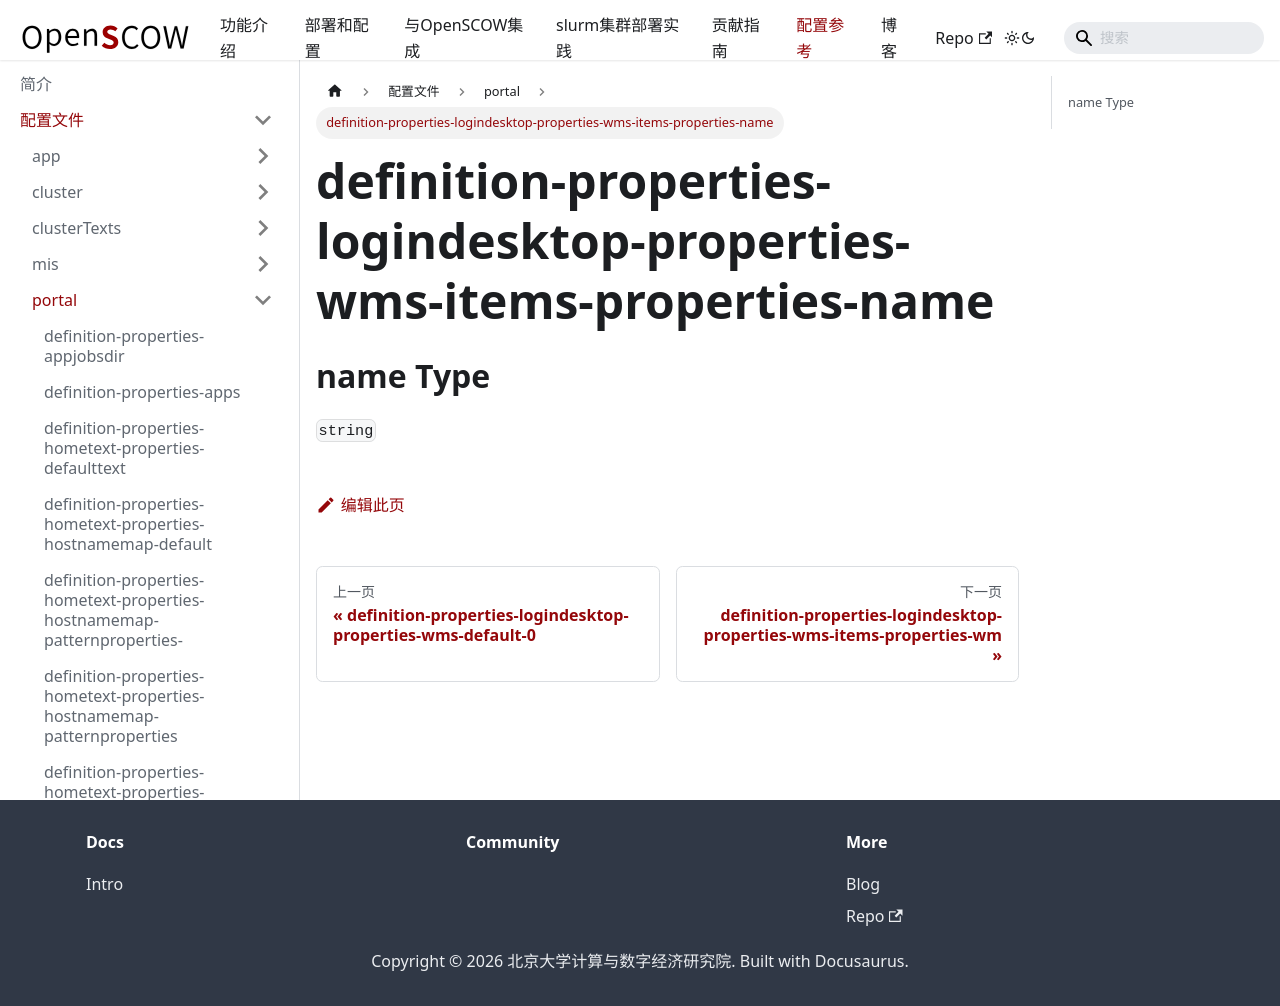

repository: PKUHPC/OpenSCOW · page: pr-preview/pr-1470/docs/refs/config/portal/definition-properties-logindesktop-properties-wms-items-properties-name.html · generator: docusaurus

## name Type

`string`
